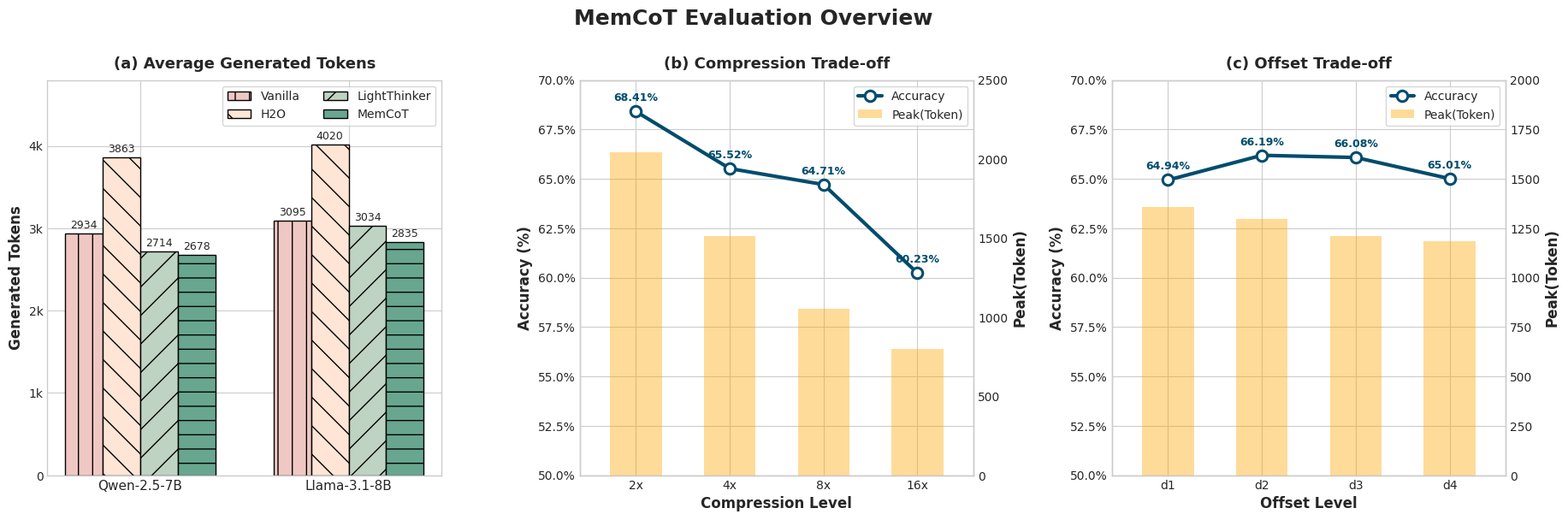

Generate this figure with matplotlib:
import matplotlib.pyplot as plt
import matplotlib.ticker as mtick
import numpy as np


def generate_combined_figure():
	plt.style.use('seaborn-v0_8-whitegrid')
	plt.rcParams['font.sans-serif'] = ['Arial']
	plt.rcParams['axes.unicode_minus'] = False

	fig = plt.figure(figsize=(22, 6), dpi=120)
	gs = fig.add_gridspec(1, 3, wspace=0.35)

	# (a) Output Length
	ax_a = fig.add_subplot(gs[0, 0])
	models = ['Qwen-2.5-7B', 'Llama-3.1-8B']
	vanilla_data = [2934, 3095]
	h2o_data = [3863, 4020]
	lightthinker_data = [2714, 3034]
	memcot_data = [2678, 2835]

	x_a = np.arange(len(models))
	width = 0.18

	vanilla_bars = ax_a.bar(
		x_a - 1.5 * width,
		vanilla_data,
		width,
		label='Vanilla',
		color='#F0C8C3',
		edgecolor='black',
		hatch='|',
	)
	h2o_bars = ax_a.bar(
		x_a - 0.5 * width,
		h2o_data,
		width,
		label='H2O',
		color='#FEE5D5',
		edgecolor='black',
		hatch='\\',
	)
	lightthinker_bars = ax_a.bar(
		x_a + 0.5 * width,
		lightthinker_data,
		width,
		label='LightThinker',
		color='#BFD3C2',
		edgecolor='black',
		hatch='/',
	)
	memcot_bars = ax_a.bar(
		x_a + 1.5 * width,
		memcot_data,
		width,
		label='MemCoT',
		color='#68A690',
		edgecolor='black',
		hatch='-',
	)

	for bars in [vanilla_bars, h2o_bars, lightthinker_bars, memcot_bars]:
		for bar in bars:
			height = bar.get_height()
			ax_a.text(
				bar.get_x() + bar.get_width() / 2,
				height + 35,
				f'{int(height)}',
				ha='center',
				va='bottom',
				fontsize=9,
			)

	ax_a.set_ylabel('Generated Tokens', fontsize=12, fontweight='bold')
	ax_a.set_xticks(x_a)
	ax_a.set_xticklabels(models, fontsize=11)
	ax_a.set_ylim(0, 4800)
	ax_a.set_yticks([0, 1000, 2000, 3000, 4000])
	ax_a.set_yticklabels(['0', '1k', '2k', '3k', '4k'])
	ax_a.legend(ncol=2, loc='upper right', fontsize=10, frameon=True)
	ax_a.set_title('(a) Average Generated Tokens', fontsize=13, fontweight='bold', pad=10)

	# (b) Compression Trade-off
	ax_b = fig.add_subplot(gs[0, 1])
	comp_levels = np.array(['2x', '4x', '8x', '16x'])
	x_b = np.arange(len(comp_levels))
	comp_acc = np.array([68.41, 65.52, 64.71, 60.23])
	comp_peak = np.array([2041, 1515, 1051, 800])

	ax_b_r = ax_b.twinx()
	bars_b = ax_b_r.bar(
		x_b,
		comp_peak,
		width=0.55,
		color='#ffa600',
		alpha=0.4,
		label='Peak(Token)',
		zorder=1,
	)
	line_b, = ax_b.plot(
		x_b,
		comp_acc,
		color='#004c6d',
		marker='o',
		linewidth=3,
		markersize=9,
		markerfacecolor='white',
		markeredgewidth=2.2,
		label='Accuracy',
		zorder=3,
	)

	for xi, yi in zip(x_b, comp_acc):
		ax_b.annotate(
			f'{yi:.2f}%',
			xy=(xi, yi),
			xytext=(0, 9),
			textcoords='offset points',
			ha='center',
			fontsize=9,
			fontweight='bold',
			color='#004c6d',
		)

	ax_b.set_xlabel('Compression Level', fontsize=12, fontweight='bold')
	ax_b.set_ylabel('Accuracy (%)', fontsize=12, fontweight='bold')
	ax_b_r.set_ylabel('Peak(Token)', fontsize=12, fontweight='bold')
	ax_b.set_xlim(-0.6, len(comp_levels) - 0.4)
	ax_b.set_ylim(50, 70)
	ax_b_r.set_ylim(0, 2500)
	ax_b.yaxis.set_major_formatter(mtick.PercentFormatter())
	ax_b.set_xticks(x_b)
	ax_b.set_xticklabels(comp_levels)
	ax_b_r.grid(False)
	ax_b.legend([line_b, bars_b], ['Accuracy', 'Peak(Token)'], loc='upper right', fontsize=10, frameon=True)
	ax_b.set_title('(b) Compression Trade-off', fontsize=13, fontweight='bold', pad=10)

	# (c) Offset Trade-off
	ax_c = fig.add_subplot(gs[0, 2])
	offset_levels = np.array(['d1', 'd2', 'd3', 'd4'])
	x_c = np.arange(len(offset_levels))
	offset_acc = np.array([64.94, 66.19, 66.08, 65.01])
	offset_peak = np.array([1357, 1295, 1210, 1186])

	ax_c_r = ax_c.twinx()
	bars_c = ax_c_r.bar(
		x_c,
		offset_peak,
		width=0.55,
		color='#ffa600',
		alpha=0.4,
		label='Peak(Token)',
		zorder=1,
	)
	line_c, = ax_c.plot(
		x_c,
		offset_acc,
		color='#004c6d',
		marker='o',
		linewidth=3,
		markersize=9,
		markerfacecolor='white',
		markeredgewidth=2.2,
		label='Accuracy',
		zorder=3,
	)

	for xi, yi in zip(x_c, offset_acc):
		ax_c.annotate(
			f'{yi:.2f}%',
			xy=(xi, yi),
			xytext=(0, 9),
			textcoords='offset points',
			ha='center',
			fontsize=9,
			fontweight='bold',
			color='#004c6d',
		)

	ax_c.set_xlabel('Offset Level', fontsize=12, fontweight='bold')
	ax_c.set_ylabel('Accuracy (%)', fontsize=12, fontweight='bold')
	ax_c_r.set_ylabel('Peak(Token)', fontsize=12, fontweight='bold')
	ax_c.set_xlim(-0.6, len(offset_levels) - 0.4)
	ax_c.set_ylim(50, 70)
	ax_c_r.set_ylim(0, 2000)
	ax_c.yaxis.set_major_formatter(mtick.PercentFormatter())
	ax_c.set_xticks(x_c)
	ax_c.set_xticklabels(offset_levels)
	ax_c_r.grid(False)
	ax_c.legend([line_c, bars_c], ['Accuracy', 'Peak(Token)'], loc='upper right', fontsize=10, frameon=True)
	ax_c.set_title('(c) Offset Trade-off', fontsize=13, fontweight='bold', pad=10)

	fig.suptitle('MemCoT Evaluation Overview', fontsize=18, fontweight='bold', y=1.02)
	plt.tight_layout()

	plt.savefig('output_offset_compress.pdf', format='pdf', bbox_inches='tight')
	plt.savefig('output_offset_compress.png', format='png', dpi=300, bbox_inches='tight')

	print('已生成：output_offset_compress.pdf 和 output_offset_compress.png')
	plt.show()


if __name__ == '__main__':
	generate_combined_figure()
